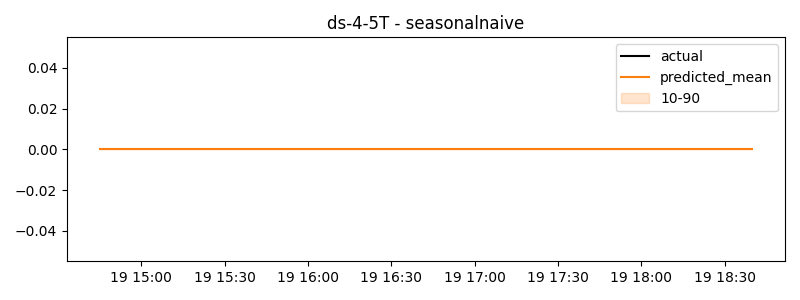

Values plotted in this chart, from the file beside it:
timestamp, actual, predicted
2024-09-19 14:45:00, 0.0, 0.0
2024-09-19 14:50:00, 0.0, 0.0
2024-09-19 14:55:00, 0.0, 0.0
2024-09-19 15:00:00, 0.0, 0.0
2024-09-19 15:05:00, 0.0, 0.0
2024-09-19 15:10:00, 0.0, 0.0
2024-09-19 15:15:00, 0.0, 0.0
2024-09-19 15:20:00, 0.0, 0.0
2024-09-19 15:25:00, 0.0, 0.0
2024-09-19 15:30:00, 0.0, 0.0
2024-09-19 15:35:00, 0.0, 0.0
2024-09-19 15:40:00, 0.0, 0.0
2024-09-19 15:45:00, 0.0, 0.0
2024-09-19 15:50:00, 0.0, 0.0
2024-09-19 15:55:00, 0.0, 0.0
2024-09-19 16:00:00, 0.0, 0.0
2024-09-19 16:05:00, 0.0, 0.0
2024-09-19 16:10:00, 0.0, 0.0
2024-09-19 16:15:00, 0.0, 0.0
2024-09-19 16:20:00, 0.0, 0.0
2024-09-19 16:25:00, 0.0, 0.0
2024-09-19 16:30:00, 0.0, 0.0
2024-09-19 16:35:00, 0.0, 0.0
2024-09-19 16:40:00, 0.0, 0.0
2024-09-19 16:45:00, 0.0, 0.0
2024-09-19 16:50:00, 0.0, 0.0
2024-09-19 16:55:00, 0.0, 0.0
2024-09-19 17:00:00, 0.0, 0.0
2024-09-19 17:05:00, 0.0, 0.0
2024-09-19 17:10:00, 0.0, 0.0
2024-09-19 17:15:00, 0.0, 0.0
2024-09-19 17:20:00, 0.0, 0.0
2024-09-19 17:25:00, 0.0, 0.0
2024-09-19 17:30:00, 0.0, 0.0
2024-09-19 17:35:00, 0.0, 0.0
2024-09-19 17:40:00, 0.0, 0.0
2024-09-19 17:45:00, 0.0, 0.0
2024-09-19 17:50:00, 0.0, 0.0
2024-09-19 17:55:00, 0.0, 0.0
2024-09-19 18:00:00, 0.0, 0.0
2024-09-19 18:05:00, 0.0, 0.0
2024-09-19 18:10:00, 0.0, 0.0
2024-09-19 18:15:00, 0.0, 0.0
2024-09-19 18:20:00, 0.0, 0.0
2024-09-19 18:25:00, 0.0, 0.0
2024-09-19 18:30:00, 0.0, 0.0
2024-09-19 18:35:00, 0.0, 0.0
2024-09-19 18:40:00, 0.0, 0.0
